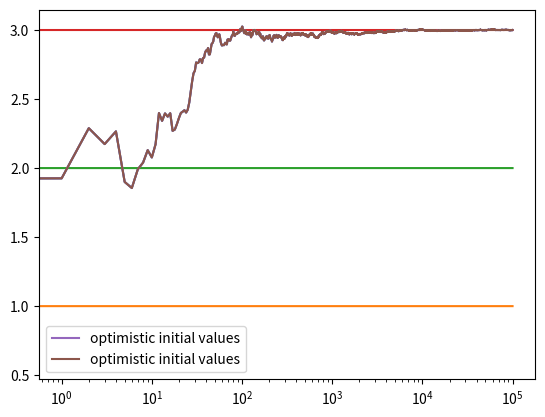

This chart was generated by the following Python code:
import numpy as np
import matplotlib.pyplot as plt

class Bandit:
    def __init__(self, m, upper_limit):
        self.m = m
        self.mean = upper_limit
        self.N = 1
    
    def pull(self):
        return np.random.randn() + self.m

    def update(self, x):
        self.N += 1
        self.mean = (1 - 1.0/self.N) * self.mean + 1.0/self.N * x

def run_experiment(m1, m2, m3, N):
    bandits = [Bandit(m1,10), Bandit(m2,10), Bandit(m3,10)]

    data = np.empty(N)

    for i in range(N):
        j = np.argmax([b.mean for b in bandits])
        x = bandits[j].pull()
        bandits[j].update(x)

        #for the plot
        data[i] = x
    cumulative_average = np.cumsum(data) / (np.arange(N)+1)

    #plot moving average ctr
    plt.plot(cumulative_average)
    plt.plot(np.ones(N)*m1)
    plt.plot(np.ones(N)*m2)
    plt.plot(np.ones(N)*m3)
    plt.xscale('log')
    plt.show()

    for b in bandits:
        print(b.mean)

    return cumulative_average

if __name__ == '__main__':
    c_1 = run_experiment(1.0, 2.0, 3.0, 100000)

    #log scale plot
    plt.plot(c_1, label='optimistic initial values')
    plt.legend()
    plt.xscale('log')
    plt.show()

    #linear plot
    plt.plot(c_1, label='optimistic initial values')
    plt.legend()
    plt.show()

